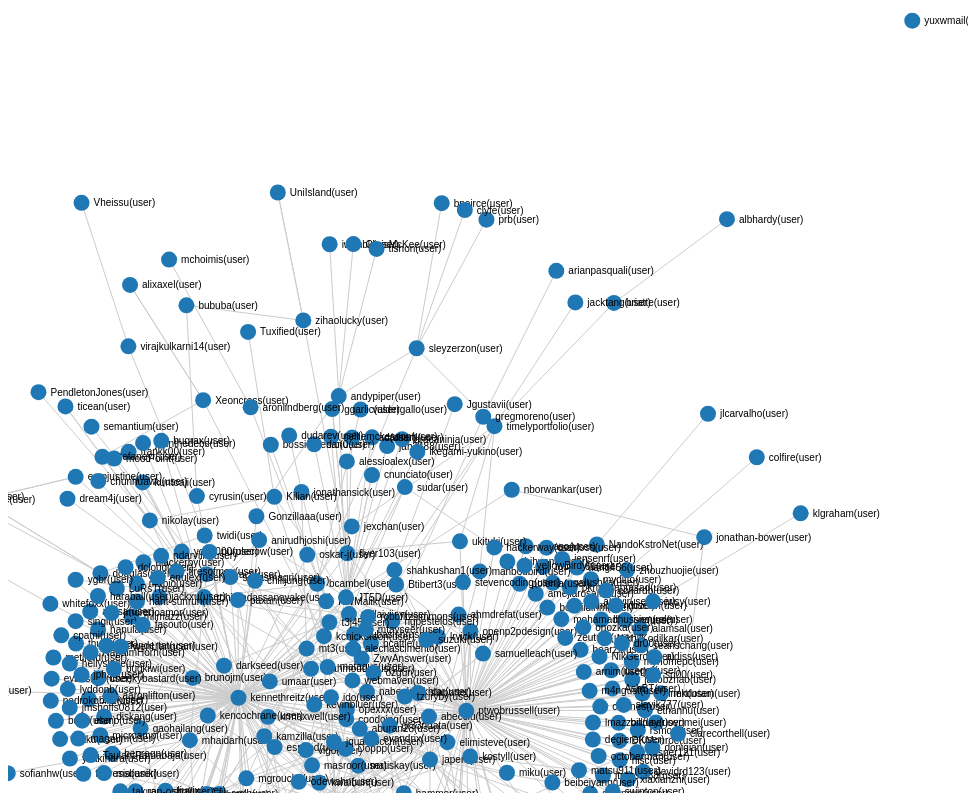
D3 v2 page, settled after 480 driven frames (8 s of simulated time); the page loaded 1 data file(s).



var width = 960,
    height = 800,
    fill = d3.scale.category20();

var svg = d3.select("body").append("svg")
    .attr("width", width)
    .attr("height", height);

var force = d3.layout.force()
    .gravity(.05)
    .distance(100)
    .charge(-100)
    .size([width, height]);

d3.json("force.json", function(json) {
  force
      .nodes(json.nodes)
      .links(json.links)
      .start();

  var link = svg.selectAll(".link")
      .data(json.links)
    .enter().append("line")
      .attr("class", "link");

  var color = d3.scale.category20();

  var node = svg.selectAll(".node")
      .data(json.nodes)
    .enter().append("g")
      .attr("class", "node")
      .call(force.drag);

  node.append("circle")
      .attr("r", 8)
      .style("fill", function(d) { return color(d.id == "me" ? 1 : 2); });

  node.append("text")
      .attr("dx", 12)
      .attr("dy", ".35em")
      .text(function(d) { return d.id });

  force.on("tick", function() {
    link.attr("x1", function(d) { return d.source.x; })
        .attr("y1", function(d) { return d.source.y; })
        .attr("x2", function(d) { return d.target.x; })
        .attr("y2", function(d) { return d.target.y; });

    node.attr("transform", function(d) { return "translate(" + d.x + "," + d.y + ")"; });
  });
});



### data: force.json
{
 "directed": true,
 "graph": {},
 "nodes": [
  {
   "type": "user",
   "id": "yobo000(user)"
  },
  {
   "type": "user",
   "id": "osiloke(user)"
  },
  {
   "type": "user",
   "id": "SathishRaju(user)"
  },
  {
   "type": "user",
   "id": "beinvest(user)"
  },
  {
   "type": "user",
   "id": "gawry(user)"
  },
  {
   "type": "user",
   "id": "darkfall(user)"
  },
  {
   "type": "user",
   "id": "phauly(user)"
  },
  {
   "type": "user",
   "id": "henri-nourel(user)"
  },
  "... 1,027 more items"
 ],
 "links": [
  {
   "source": 0,
   "type": "follows",
   "target": 253
  },
  {
   "source": 7,
   "type": "follows",
   "target": 888
  },
  {
   "source": 8,
   "type": "follows",
   "target": 891
  },
  {
   "source": 8,
   "type": "follows",
   "target": 888
  },
  {
   "source": 16,
   "type": "follows",
   "target": 991
  },
  {
   "source": 21,
   "type": "follows",
   "target": 888
  },
  {
   "source": 22,
   "type": "follows",
   "target": 888
  },
  {
   "source": 25,
   "type": "follows",
   "target": 699
  },
  "... 708 more items"
 ],
 "multigraph": false
}